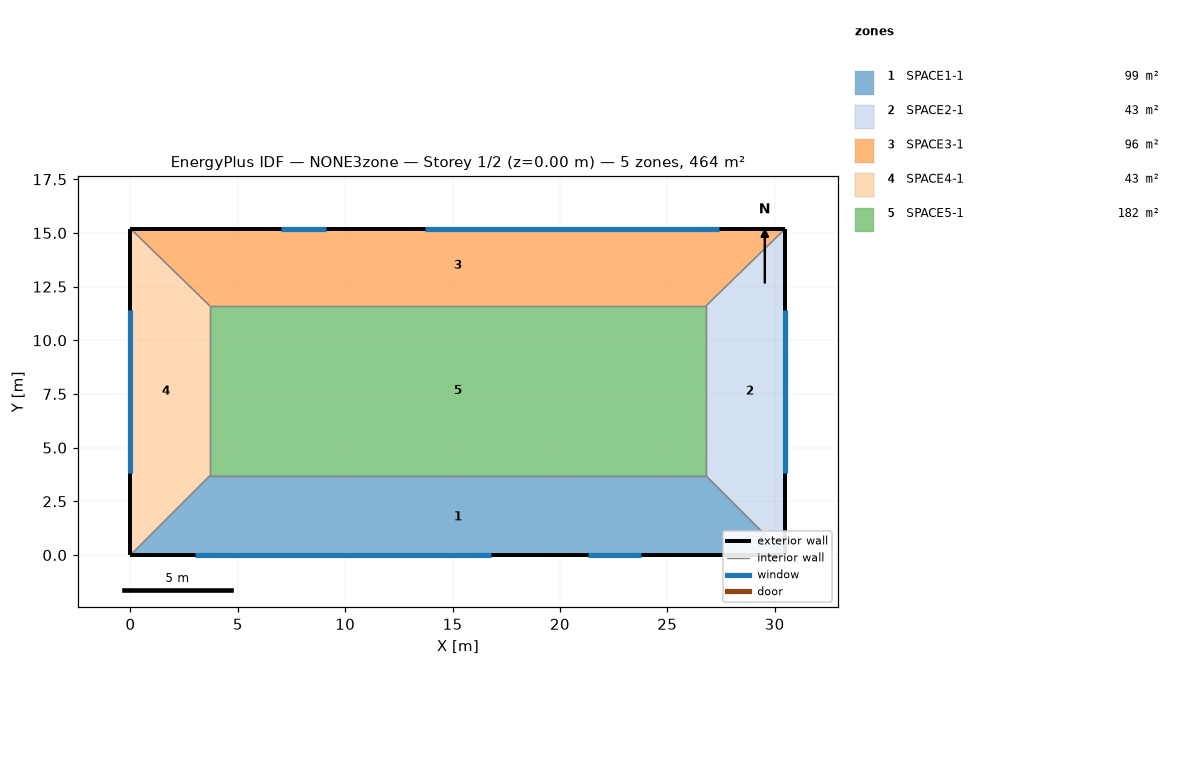
=== STOREY PLAN SPEC (per zone: floor XY polygon, exterior-wall plan segments, windows/doors) ===
zone 1: SPACE1-1  (99.2 m²)
  floor: (26.80, 3.70) (30.50, 0.00) (0.00, 0.00) (3.70, 3.70)
  exterior wall: (0.00, 0.00) – (30.50, 0.00)  [30.5 m]
    window: (3.00, 0.00) – (16.80, 0.00)  [16.6 m²]
    window: (21.30, 0.00) – (23.80, 0.00)  [5.2 m²]
  interior walls: 3
zone 2: SPACE2-1  (42.7 m²)
  floor: (26.80, 11.60) (30.50, 15.20) (30.50, 0.00) (26.80, 3.70)
  exterior wall: (30.50, 0.00) – (30.50, 15.20)  [15.2 m]
    window: (30.50, 3.80) – (30.50, 11.40)  [9.1 m²]
  interior walls: 3
zone 3: SPACE3-1  (96.5 m²)
  floor: (26.80, 11.60) (3.70, 11.60) (0.00, 15.20) (30.50, 15.20)
  exterior wall: (30.50, 15.20) – (0.00, 15.20)  [30.5 m]
    window: (27.40, 15.20) – (13.70, 15.20)  [16.4 m²]
    window: (9.10, 15.20) – (7.00, 15.20)  [4.4 m²]
  interior walls: 3
zone 4: SPACE4-1  (42.7 m²)
  floor: (3.70, 3.70) (0.00, 0.00) (0.00, 15.20) (3.70, 11.60)
  exterior wall: (0.00, 15.20) – (0.00, 0.00)  [15.2 m]
    window: (0.00, 11.40) – (0.00, 3.80)  [9.1 m²]
  interior walls: 3
zone 5: SPACE5-1  (182.5 m²)
  floor: (26.80, 11.60) (26.80, 3.70) (3.70, 3.70) (3.70, 11.60)
  interior walls: 4

=== DERIVED (storey summary) ===
Building: NONE3zone
Storey: 1 of 2  (floor level z = 0.00 m)
Storey gross floor area: 463.6 m²
Zones on this storey: 5
  - SPACE1-1: floor 99.2 m²; exterior wall 30.5 m (73.2 m²); 2 window(s) 21.8 m²; WWR 29.8%
  - SPACE2-1: floor 42.7 m²; exterior wall 15.2 m (36.5 m²); 1 window(s) 9.1 m²; WWR 25.0%
  - SPACE3-1: floor 96.5 m²; exterior wall 30.5 m (73.2 m²); 2 window(s) 20.9 m²; WWR 28.5%
  - SPACE4-1: floor 42.7 m²; exterior wall 15.2 m (36.5 m²); 1 window(s) 9.1 m²; WWR 25.0%
  - SPACE5-1: floor 182.5 m²
Zone adjacency (shared interzone walls):
  - SPACE1-1 ↔ SPACE2-1
  - SPACE1-1 ↔ SPACE4-1
  - SPACE1-1 ↔ SPACE5-1
  - SPACE2-1 ↔ SPACE3-1
  - SPACE2-1 ↔ SPACE5-1
  - SPACE3-1 ↔ SPACE4-1
  - SPACE3-1 ↔ SPACE5-1
  - SPACE4-1 ↔ SPACE5-1